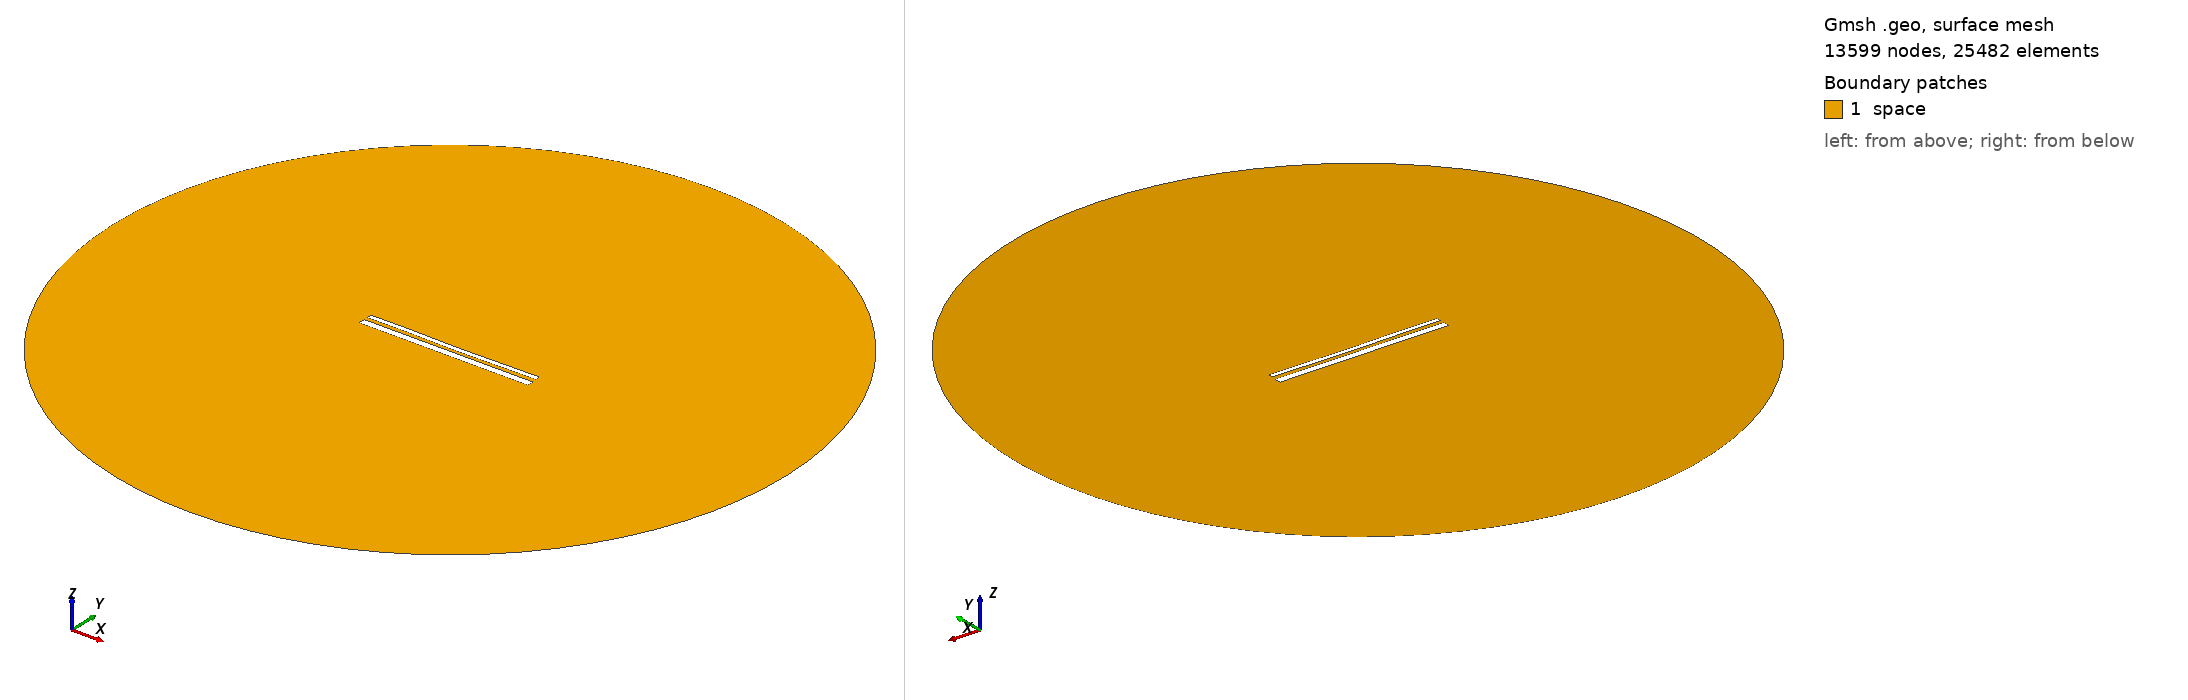

Gmsh geometry script, surface-meshed: 13599 nodes, 25482 surface elements. Boundary patches (legend numbers): 1 space. Left view from above one corner, right view from below the opposite corner. Legend entries are the model's physical surfaces. The drawing asked Gmsh for element sizes between 1% and 20% of the model's largest extent; the script's own settings can give other sizes.

=== 13394.geo (drawn) ===
//---------------------------------------
// Geometry kernel
//---------------------------------------

SetFactory("OpenCASCADE");



//---------------------------------------
// Parameters of the geometry
//---------------------------------------

// Overetch of the upper plate
overetch = 0.5;

// Distance between the plates
distance = 1.75;

// Discretization over the x axis (for the deformation)
nx = 50; 

// Length of the plate
L = 100 - overetch; 

// Number of modes
n = 4; 

// 1st mode coefficient
coeff(1) = 0.0;
beta(1) = 0.596864 * 3.1415926535 / L;

// 2nd mode coefficient
coeff(2) = -0.15;
beta(2) = 1.49418 * 3.1415926535 / L;

// 3rd mode coefficient
coeff(3) = 0.07499999999999998;
beta(3) = 2.50025 * 3.1415926535 / L;

// 4th mode coefficient
coeff(4) = 0.07499999999999998;
beta(4) = 3.49999 * 3.1415926535 / L;



//---------------------------------------
// Upper plate (deformed rectangle)
//---------------------------------------

// Coordiantes of the upper plate
xmin = -50;
xmax = 50 - overetch;

// Height of the upper plate
yheight = 4 - 2 * overetch;

// Indexes of the points
UpperID[] = {};
LowerID[] = {};
LeftID[] = {};
RightID[] = {};

// Point index
p = 1;

// Horizontal edges
For i In {1:nx}
    x = xmin + (i-1)*(xmax - xmin)/(nx-1);

    y_bottom = distance / 2 + overetch;
    For j In {1:n}
        C = (Cosh(beta(j)*L) + Cos(beta(j)*L)) / (Sinh(beta(j)*L) + Sin(beta(j)*L));
        y_bottom  = y_bottom + coeff(j) * (Cosh(beta(j)*(x+50)) - Cos(beta(j)*(x+50)) - C * (Sinh(beta(j)*(x+50)) - Sin(beta(j)*(x+50))));
    EndFor

    y_top = y_bottom + yheight;

    Point(p) = {x, y_top, 0, 1.0};
    UpperID[i] = p;
    p = p + 1;

    Point(p) = {x, y_bottom, 0, 1.0};
    LowerID[i] = p;
    p = p + 1;
EndFor

// Create point lists
UpperPts[] = {}; LowerPts[] = {};
For i In {1:nx}
  UpperPts[] += {UpperID[i]};
  LowerPts[] += {LowerID[i]};
EndFor

// Build splines
Spline(1) = {UpperPts[]};
Spline(2) = {LowerPts[]};
Line(3) = {LowerPts[nx-1], UpperPts[nx-1]};
Line(4) = {LowerPts[0], UpperPts[0]};

// Build the plane surface
Curve Loop(1) = {2, 3, -1, -4};
Plane Surface(1) = {1};



//---------------------------------------
// Lower plate (rectangle)
//---------------------------------------

// Vertices
Point(1001) = {-50, -1, 0, 1.0};
Point(1002) = { 50, -1, 0, 1.0};
Point(1003) = { 50,  -5, 0, 1.0};
Point(1004) = {-50,  -5, 0, 1.0};

// Edges
Line(5) = {1001, 1002};
Line(6) = {1002, 1003};
Line(7) = {1003, 1004};
Line(8) = {1004, 1001};

// Plane surface
Line Loop(2) = {5, 6, 7, 8};
Plane Surface(2) = {2}; 



//---------------------------------------
// Outer (fictious) boundary
//---------------------------------------

// Points
Point(1005) = {0, 0, 0};       // Center
Point(1006) = {200, 0, 0};     // Start point
Point(1007) = {0, 200, 0};     // 90 degrees
Point(1008) = {-200, 0, 0};    // 180 degrees
Point(1009) = {0, -200, 0};    // 270 degrees

// Circle arcs (each needs start, center, end)
Circle(9) = {1006, 1005, 1007};
Circle(10) = {1007, 1005, 1008};
Circle(11) = {1008, 1005, 1009};
Circle(12) = {1009, 1005, 1006};

// Plane surface for the entire domain
Curve Loop(3) = {9, 10, 11, 12};
Surface(3) = {3};

// Subtract the plates from the whole domain to obtain the actual domain where we want to solve the equations
BooleanDifference{ Surface{3}; Delete; }{ Surface{1}; Surface{2}; Delete; }




//---------------------------------------
// Transfinite Lines/Curves
//---------------------------------------

// Set the number of points on the boundaries
r = 7;

// Plates
Transfinite Curve {1, 2} = 50*r Using Progression 1;
Transfinite Curve {3, 4} = 2*r Using Progression 1;
Transfinite Line {5, 7} = 50*r Using Progression 1;
Transfinite Line {6, 8} = 2*r Using Progression 1;

// Outer boundary
Transfinite Line {9, 10, 11, 12} = 20 Using Progression 1;



//---------------------------------------
// Physical groups
//---------------------------------------                

// Physical curves (boundaries)
Physical Line("force_segment", 10) = {2};
Physical Line("upper_plate", 11) = {1, 3, 4};
Physical Line("lower_plate", 12) = {5, 6, 7, 8};
Physical Line("boundary", 20) = {9, 10, 11, 12};

// Physical Surfaces
Physical Surface("space", 30) = {3};



//---------------------------------------
// 6. Generate the Mesh
//---------------------------------------

// 2D mesh generation
Mesh 2;
